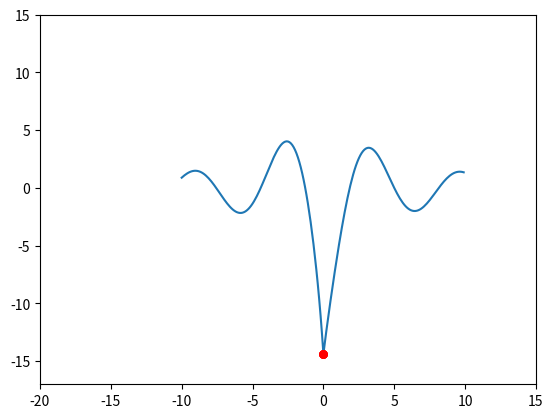

Source code (Python):
import numpy as np
from matplotlib.pyplot import subplots


def f(x):
    return -15 * np.sin(x - 5) / (abs(x) + 1)


particles = 10

positions = np.random.uniform(-10, 10, particles)
velocities = np.random.uniform(-1, 1, particles)
best_locals = positions
num_iters = 20

w_min = 0.01
w_max = 0.1
c1 = 0
c2 = 0

gbest = positions[0]

for p in positions:
    if f(p) < f(gbest):
        gbest = p


fig, ax = subplots()
fig.show()

for k in range(num_iters):
    for i in range(particles):

        c1 = 2.5 - 2 * (k / num_iters)
        c2 = 0.5 + 2 * (k / num_iters)
        w = w_max - ((w_max - w_min) * k) / num_iters

        r1, r2 = np.random.uniform(0, 1, 1), np.random.uniform(0, 1, 1)

        velocities[i] = (
            w * velocities[i]
            + c1 * r1 * (best_locals[i] - positions[i])
            + c2 * r2 * (gbest - positions[i])
        )
        positions[i] += velocities[i]

        if f(positions[i]) < f(best_locals[i]):
            best_locals[i] = positions[i]

        if f(best_locals[i]) < f(gbest):
            gbest = best_locals[i]

        ax.clear()
        ax.axis([-20, 15, -17, 15])
        ax.plot(np.arange(-10, 10, 0.1), f(np.arange(-10, 10, 0.1)), "-")
        ax.plot(positions, f(positions), "ro", markersize=5)

        fig.canvas.draw()
    print("Iter: {}".format(k))

lowest = np.argmin(positions)
print(positions[lowest])
local_lowest = np.argmin(best_locals)
print(best_locals[local_lowest])
